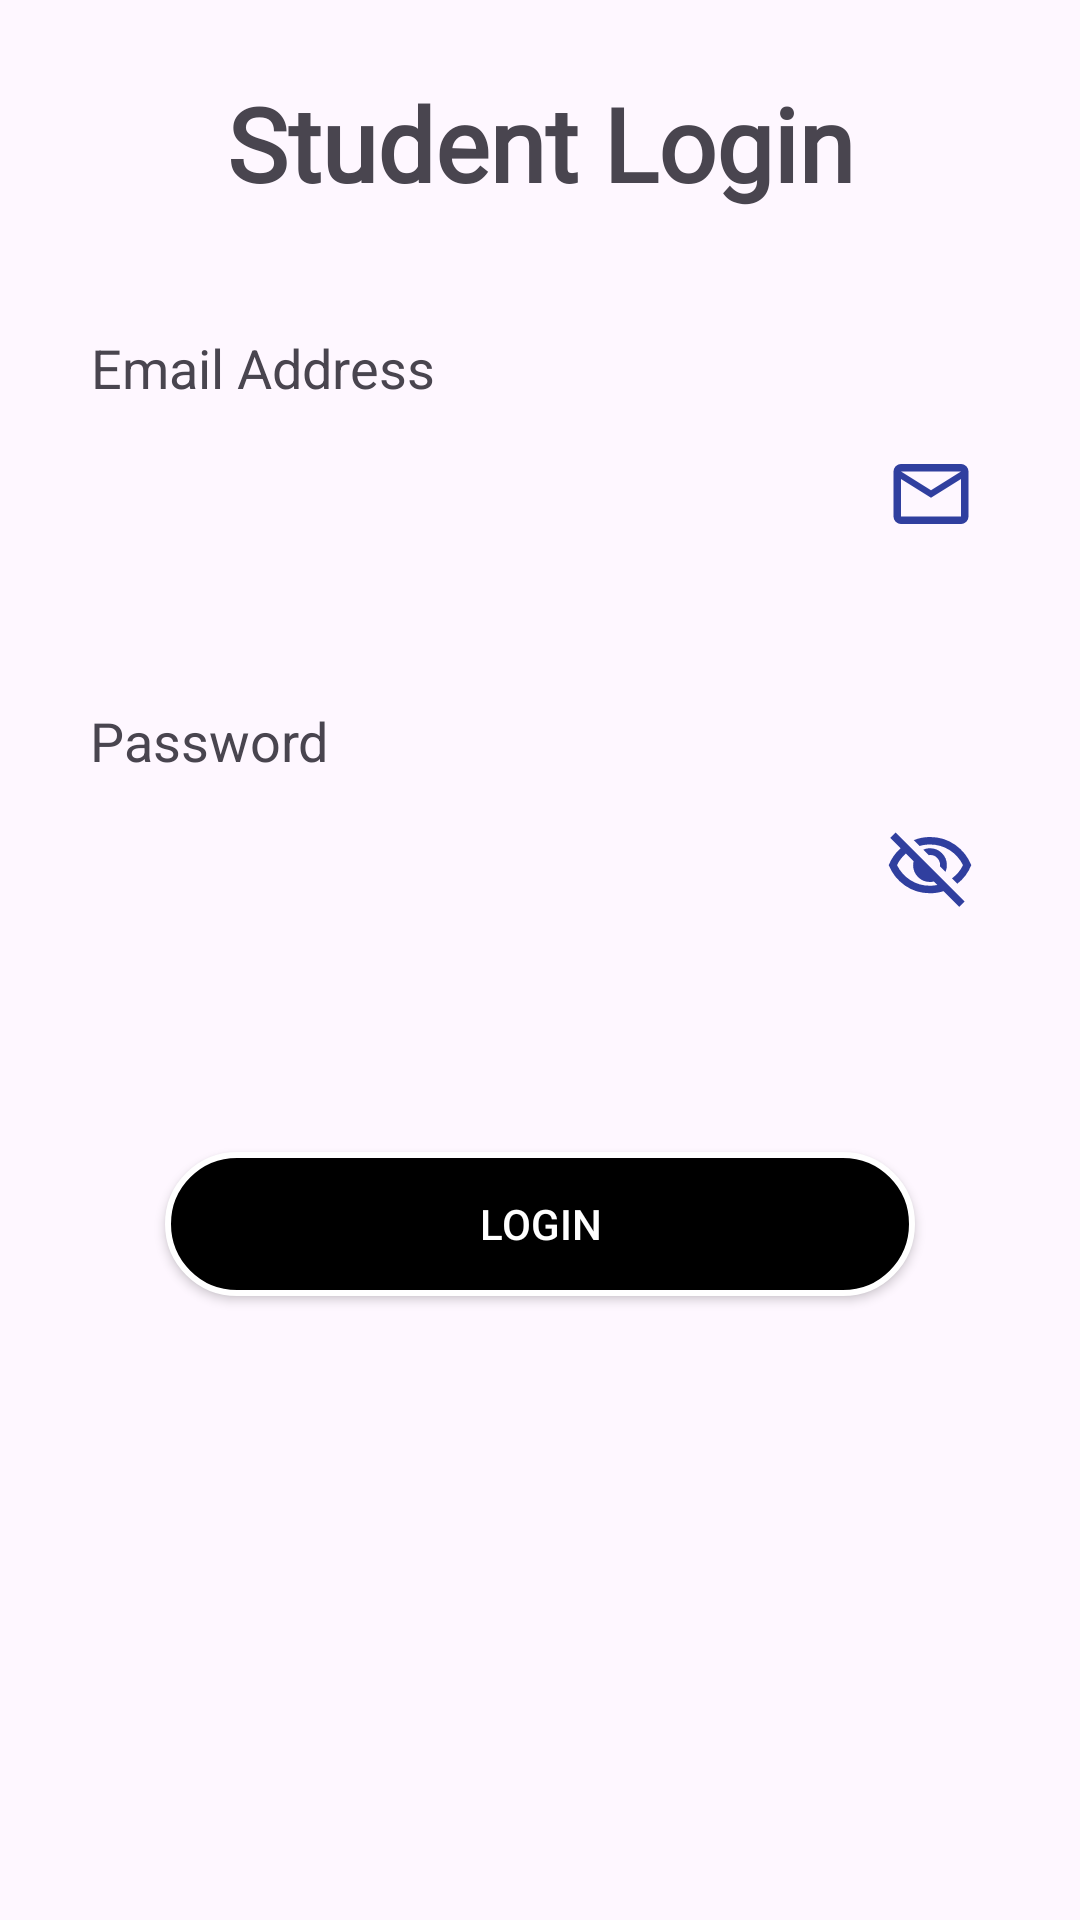

Android layout source for this screen:
<!-- AndroidManifest.xml: application theme Theme.StudentAttendace -->
<!-- res/layout/activity_student_login.xml -->
<?xml version="1.0" encoding="utf-8"?>
<ScrollView xmlns:android="http://schemas.android.com/apk/res/android"
    xmlns:app="http://schemas.android.com/apk/res-auto"
    xmlns:tools="http://schemas.android.com/tools"
    android:id="@+id/main"
    android:layout_width="match_parent"
    android:layout_height="match_parent"
    tools:context=".login.StudentLogin"
    android:fillViewport="true">



            <LinearLayout
                android:layout_width="match_parent"
                android:layout_height="match_parent"
               
                android:orientation="vertical">

                <androidx.constraintlayout.widget.ConstraintLayout
                    android:layout_width="match_parent"
                    android:layout_height="wrap_content"


                    >

                    <TextView
                        android:id="@+id/login_title_student"
                        android:layout_width="wrap_content"
                        android:layout_height="wrap_content"

                        android:layout_marginTop="25dp"
                        android:fontFamily="@font/gloock"
                        android:text="Student Login"
                        android:textSize="34sp"
                        android:textStyle="bold"
                        app:layout_constraintEnd_toEndOf="parent"
                        app:layout_constraintStart_toStartOf="parent"
                        app:layout_constraintTop_toTopOf="parent" />

                    <TextView
                        android:id="@+id/textView"
                        android:layout_width="wrap_content"
                        android:layout_height="wrap_content"
                        android:layout_marginStart="10dp"
                        android:layout_marginTop="40dp"
                        android:text="Email Address"
                        android:textSize="18sp"
                        app:layout_constraintEnd_toEndOf="@+id/student_login_email"
                        app:layout_constraintHorizontal_bias="0.0"
                        app:layout_constraintStart_toStartOf="@+id/student_login_email"
                        app:layout_constraintTop_toBottomOf="@+id/login_title_student" />

                    <EditText
                        android:id="@+id/student_login_email"
                        android:layout_width="320dp"
                        android:layout_height="60dp"
                        android:background="@drawable/login_text_input"
                        android:drawableRight="@drawable/mail"
                        android:ems="10"
                        android:inputType="textEmailAddress"
                        android:padding="15dp"
                        android:textColor="@color/black"
                        android:textColorHint="@android:color/holo_red_dark"
                        android:textSize="16sp"
                        app:layout_constraintEnd_toEndOf="parent"
                        app:layout_constraintHorizontal_bias="0.508"
                        app:layout_constraintStart_toStartOf="parent"
                        app:layout_constraintTop_toBottomOf="@+id/textView" />

                    <TextView
                        android:id="@+id/textView2"
                        android:layout_width="wrap_content"
                        android:layout_height="wrap_content"

                        android:layout_marginStart="10dp"
                        android:layout_marginTop="40dp"
                        android:text="Password"
                        android:textSize="18sp"
                        app:layout_constraintEnd_toEndOf="@+id/student_student_login_password"
                        app:layout_constraintHorizontal_bias="0.0"
                        app:layout_constraintStart_toStartOf="@+id/student_student_login_password"
                        app:layout_constraintTop_toBottomOf="@+id/student_login_email" />

                    <EditText
                        android:id="@+id/student_student_login_password"
                        android:layout_width="320dp"
                        android:layout_height="60dp"
                        android:background="@drawable/login_text_input"
                        android:drawableRight="@drawable/visibility_off"
                        android:ems="10"
                        android:inputType="textPassword"
                        android:padding="15dp"
                        android:textColor="@color/black"
                        android:textColorHint="@android:color/holo_red_dark"
                        android:textSize="16sp"
                        app:layout_constraintEnd_toEndOf="parent"
                        app:layout_constraintStart_toStartOf="parent"
                        app:layout_constraintTop_toBottomOf="@+id/textView2" />


                </androidx.constraintlayout.widget.ConstraintLayout>

                <androidx.appcompat.widget.AppCompatButton
                    android:id="@+id/student_login_button"
                    android:layout_width="250dp"
                    android:layout_height="wrap_content"
                    android:layout_gravity="center_horizontal"
                    android:layout_marginTop="65dp"
                    android:layout_marginBottom="20dp"
                    android:background="@drawable/login_screen_button"
                    android:text="Login"
                    android:textColor="@color/white" />


            </LinearLayout>





</ScrollView>
<!-- resources referenced by this layout -->
<resources>
  <!-- drawable login_screen_button (drawable) -->
  <?xml version="1.0" encoding="utf-8"?>
  <shape xmlns:android="http://schemas.android.com/apk/res/android">
  
      <stroke android:color="@color/white" android:width="2dp"/>
      <solid android:color="@color/black"/>
      <corners android:radius="30dp"/>
  
  
  
  </shape>
  <!-- drawable mail (drawable) -->
  <vector xmlns:android="http://schemas.android.com/apk/res/android"
      android:width="30dp"
      android:height="30dp"
      android:viewportWidth="960"
      android:viewportHeight="960">
    <path
        android:pathData="M160,800q-33,0 -56.5,-23.5T80,720v-480q0,-33 23.5,-56.5T160,160h640q33,0 56.5,23.5T880,240v480q0,33 -23.5,56.5T800,800L160,800ZM480,520L160,320v400h640v-400L480,520ZM480,440 L800,240L160,240l320,200ZM160,320v-80,480 -400Z"
        android:fillColor="#303F9F"/>
  </vector>
  <!-- drawable visibility_off (drawable) -->
  <vector xmlns:android="http://schemas.android.com/apk/res/android"
      android:width="30dp"
      android:height="30dp"
      android:viewportWidth="960"
      android:viewportHeight="960">
    <path
        android:pathData="m644,532 l-58,-58q9,-47 -27,-88t-93,-32l-58,-58q17,-8 34.5,-12t37.5,-4q75,0 127.5,52.5T660,460q0,20 -4,37.5T644,532ZM772,658 L714,602q38,-29 67.5,-63.5T832,460q-50,-101 -143.5,-160.5T480,240q-29,0 -57,4t-55,12l-62,-62q41,-17 84,-25.5t90,-8.5q151,0 269,83.5T920,460q-23,59 -60.5,109.5T772,658ZM792,904L624,738q-35,11 -70.5,16.5T480,760q-151,0 -269,-83.5T40,460q21,-53 53,-98.5t73,-81.5L56,168l56,-56 736,736 -56,56ZM222,336q-29,26 -53,57t-41,67q50,101 143.5,160.5T480,680q20,0 39,-2.5t39,-5.5l-36,-38q-11,3 -21,4.5t-21,1.5q-75,0 -127.5,-52.5T300,460q0,-11 1.5,-21t4.5,-21l-84,-82ZM541,429ZM390,504Z"
        android:fillColor="#303F9F"/>
  </vector>
  <style name="Theme.StudentAttendace" parent="Base.Theme.StudentAttendace" />
  <style name="Base.Theme.StudentAttendace" parent="Theme.Material3.DayNight.NoActionBar">
          
          
      </style>
  <!-- not gathered from this repository: default colours our renderer supplied (Android Studio template values) -->
  <color name="black">#FF000000</color>
  <color name="white">#FFFFFFFF</color>
</resources>
